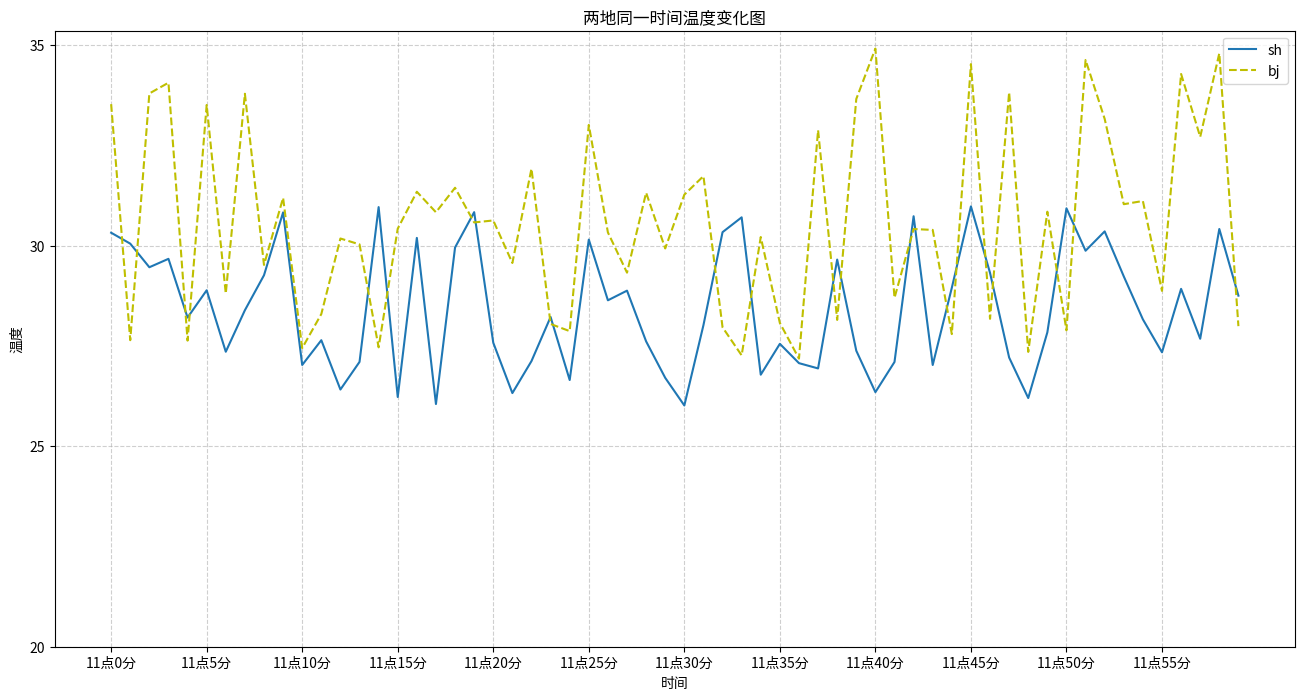

The script that saved this image:
import matplotlib.pyplot as plt
import random
# %matplotlib inline
# 中文显示问题-- 下载中文字体，安装字体-修改配置文件下面手动修改配置
# from pylab import mpl
# mpl.rcParams["font.sans-serif"] = ["SimHei"]
# mpl.rcParams["axes.unicode_minus"] = False # 解决保存图像是负号'-'显示为方块的问题
 
# 准备数据
x = range(60)
y_sh = [random.uniform(26,31) for i in x]
y_bj = [random.uniform(27, 35) for i in x]
 
# 创建画布
plt.figure(figsize=(16,8), dpi=60)
 
# 同一坐标内--绘制多条折线图  （新增）
plt.plot(x, y_sh, label="sh")
plt.plot(x, y_bj, label="bj", linestyle="--", color="y")  # 线条颜色，线条样式设置 见下图
 
# 自定义x, y轴 刻度 & 刻度标签 (新增)
x_ticks = range(0, 60, 5)
y_ticks = range(20, 40, 5)
 
x_ticks_label = ["11点{}分".format(i) for i in x_ticks]
 
plt.xticks(x_ticks, x_ticks_label)
plt.yticks(y_ticks)
 
# 添加辅助描述信息-- x，y轴标签 & 图形标题
plt.xlabel("时间")
plt.ylabel("温度")
 
plt.title("两地同一时间温度变化图")
 
# 添加网格线 - alpha:透明度   （新增）
plt.grid(True, linestyle="--", alpha=0.6)
 
# 显示图例 -- loc：位置设置,详见下图  （新增）
plt.legend(loc="best")
# 显示图象
print('1')
# plt.show()
print('1')